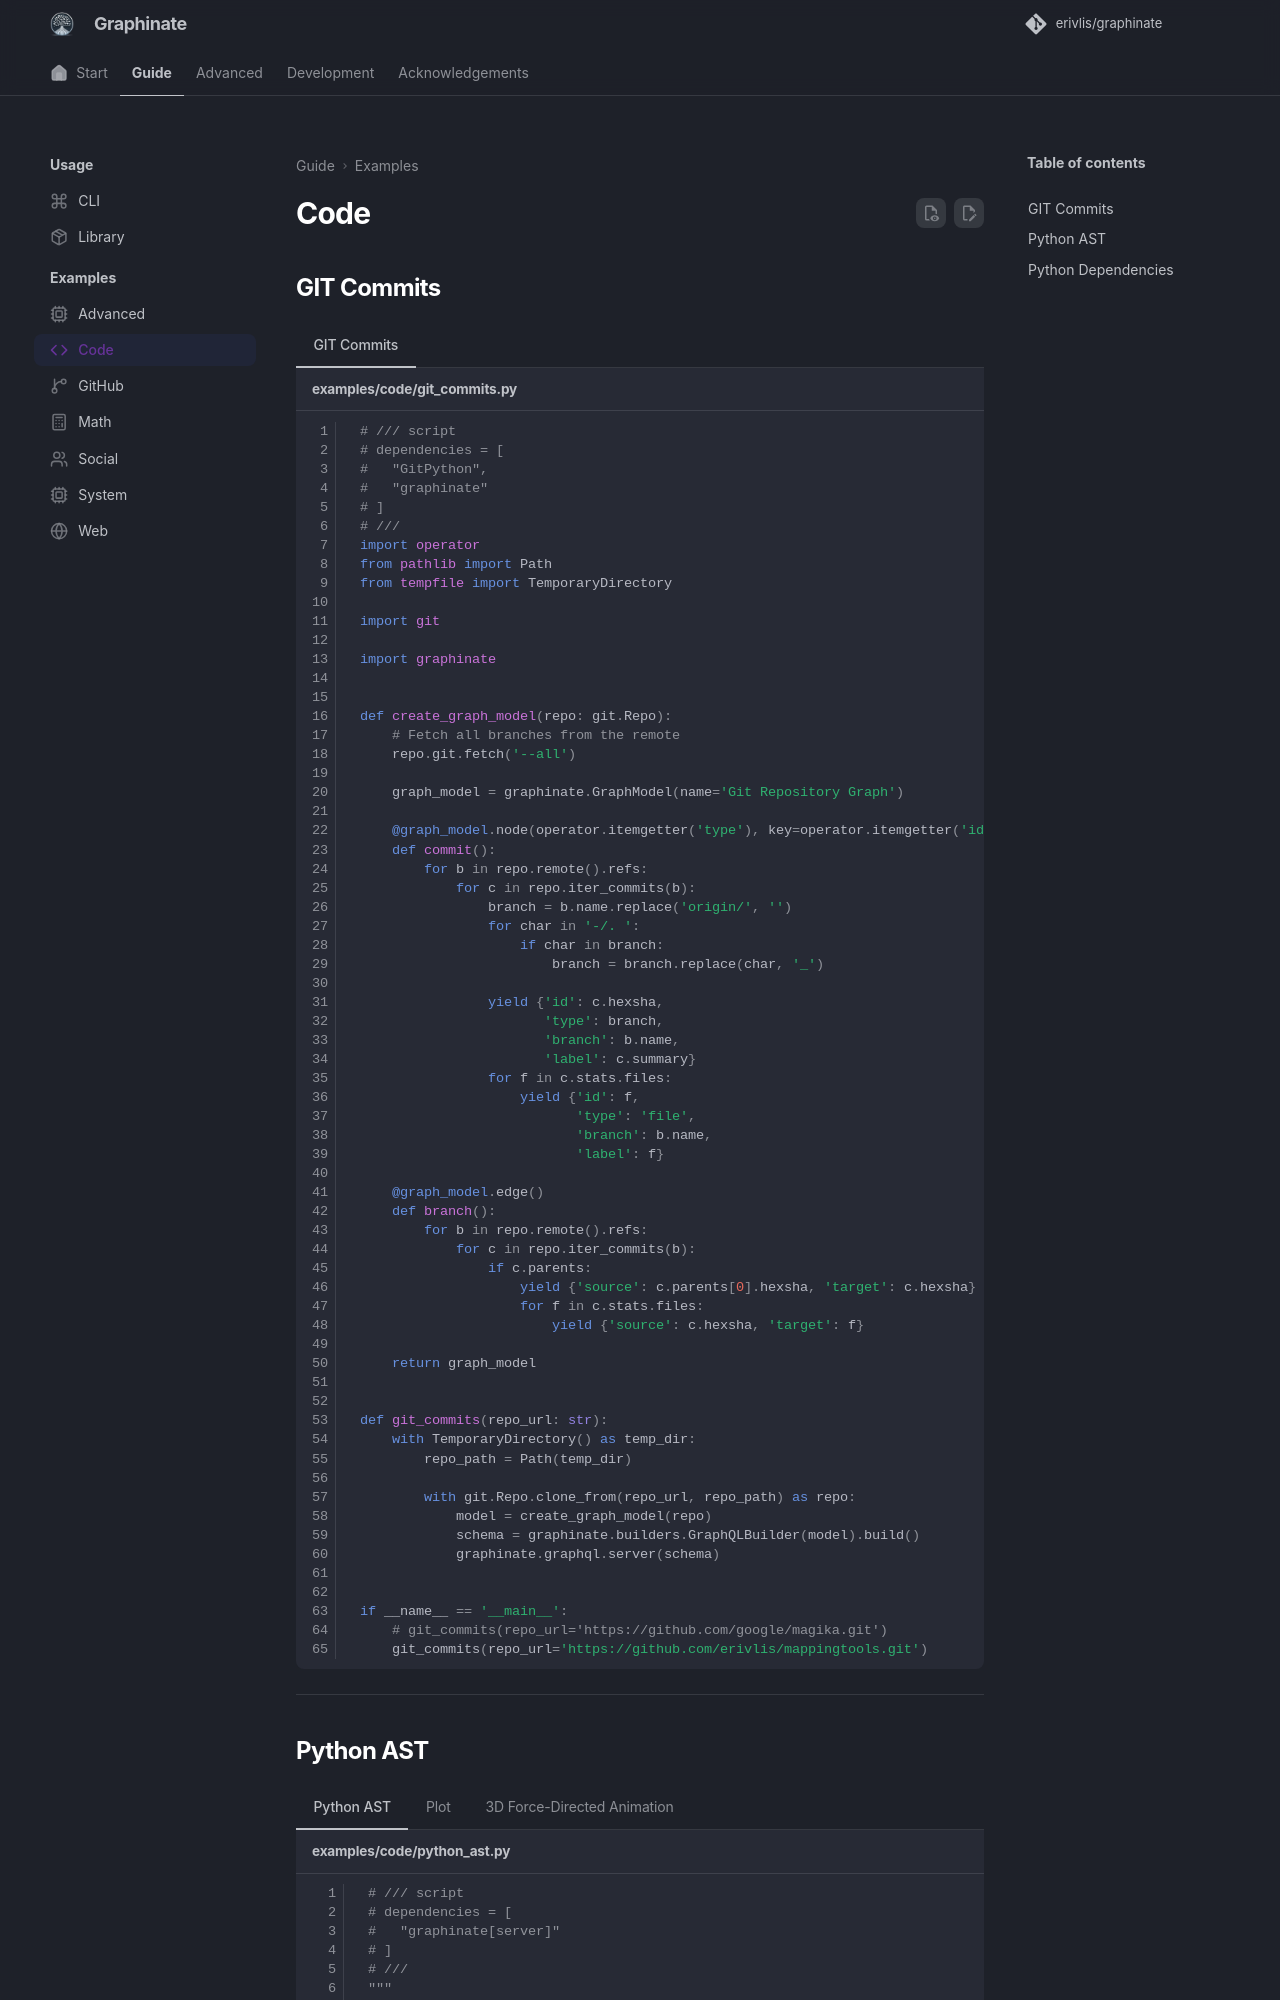

repository: erivlis/graphinate · page: examples/code/index.html · generator: mkdocs

---
title: Code
icon: lucide/code
---
# Code

## GIT Commits

=== "GIT Commits"

    ``` python title="examples/code/git_commits.py" linenums="1"
     --8<-- "examples/code/git_commits.py"
    ```

---
